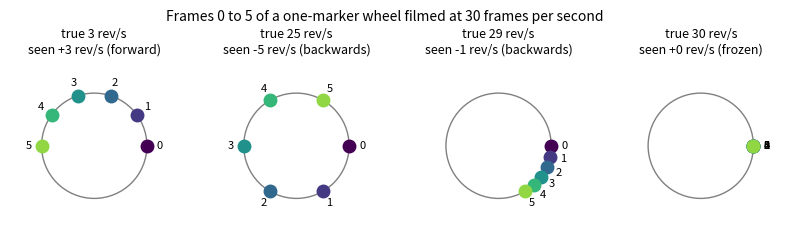
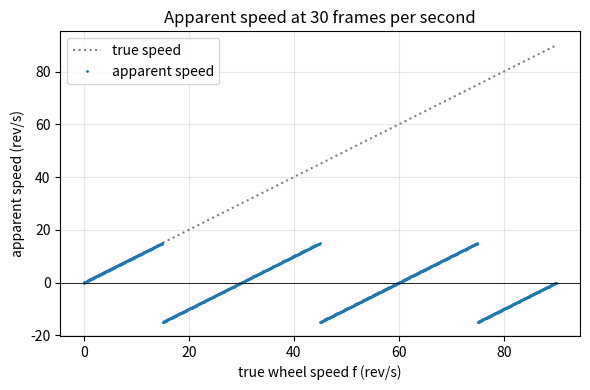

Here is the Python script that generated these plots, in order:
"""Session 1 (Level 1): a wheel filmed at a fixed frame rate can look slow, frozen or backwards.

Run:  python start.py 1
"""
# %% [markdown]
# # Session 1: a wheel on camera
# **A. Real-world problem.** In films, car wheels and helicopter blades sometimes seem to turn
# slowly, stop, or spin the wrong way. The wheel is fine; the camera only looks at it
# 24 or 30 times a second and our brain joins the dots in the easiest way.
#
# **Plan.** (1) where is the marker in each frame, (2) how far does it seem to move between
# frames, (3) turn that into an apparent speed, (4) plot apparent speed against true speed.

# %%
import pathlib

import numpy as np

# where figures are saved (works as a script and in Jupyter/Colab)
OUT = (pathlib.Path(__file__).resolve().parent if "__file__" in globals() else pathlib.Path(".")) / "out"


# %% [markdown]
# ## Step 1: how far does the marker really turn between two frames?
# A wheel with one painted marker turns f revolutions every second. The camera takes fs frames
# every second, so the time between frames is 1/fs seconds. In that time the marker turns
#
#     step = 360 * f / fs   degrees
#
# Example: f = 28 rev/s and fs = 30 frames/s gives 360 * 28 / 30 = 336 degrees per frame.

# %%
def step_angle_deg(f, fs):
    """True turn of the marker between two frames, in degrees (may exceed 360)."""
    return 360.0 * f / fs


# %% [markdown]
# ## Step 2: what the eye sees
# Your eye cannot know how many full turns happened between frames. It only sees where the
# marker is now, and picks the shortest way from the old place to the new one. A turn of 336
# degrees looks like a turn of 336 - 360 = -24 degrees (24 degrees *backwards*). So we fold the
# step into the range -180 to +180 degrees.

# %%
def fold_deg(angle):
    """Fold any angle (degrees) into [-180, 180): the shortest signed turn."""
    return (angle + 180.0) % 360.0 - 180.0


def apparent_frequency(f, fs):
    """Apparent turns per second (signed): negative means the wheel seems to go backwards."""
    return fold_deg(step_angle_deg(f, fs)) / 360.0 * fs


def direction(f, fs, tol=1e-9):
    a = apparent_frequency(f, fs)
    if abs(abs(a) - fs / 2.0) < tol:
        return "flicker"        # exactly half a turn per frame: no way to say which way
    if abs(a) < tol:
        return "frozen"
    return "forward" if a > 0 else "backwards"


# %% [markdown]
# ## Step 3: the marker in every frame
# `marker_angles` lists where the marker is (degrees, counter-clockwise from the right) in
# frames 0, 1, 2, ... The picture the eye builds is the folded version of the same list.

# %%
def marker_angles(f, fs, n_frames):
    k = np.arange(n_frames)
    return np.mod(step_angle_deg(f, fs) * k, 360.0)


# %% [markdown]
# ## Step 4: see it
# Left: the marker positions in the first frames for four wheel speeds filmed at 30 frames per
# second. Right: apparent speed against true speed. The sawtooth is the whole story of this
# repo: every 30 rev/s the picture starts again.

# %%
if __name__ == "__main__":
    import matplotlib.pyplot as plt

    OUT.mkdir(exist_ok=True)
    fs = 30.0
    cases = [3.0, 25.0, 29.0, 30.0]
    fig, axs = plt.subplots(1, 4, figsize=(10, 2.8))
    for ax, f in zip(axs, cases):
        ax.add_patch(plt.Circle((0, 0), 1.0, fill=False, color="gray"))
        ang = np.radians(marker_angles(f, fs, 6))
        for k, a in enumerate(ang):
            ax.plot(np.cos(a), np.sin(a), "o", color=plt.cm.viridis(k / 6), ms=9)
            ax.text(1.25 * np.cos(a), 1.25 * np.sin(a), str(k), ha="center", va="center", fontsize=8)
        ax.set_xlim(-1.6, 1.6)
        ax.set_ylim(-1.6, 1.6)
        ax.set_aspect("equal")
        ax.axis("off")
        ax.set_title(f"true {f:.0f} rev/s\nseen {apparent_frequency(f, fs):+.0f} rev/s ({direction(f, fs)})", fontsize=9)
        print(f"true {f:4.1f} rev/s at {fs:.0f} fps -> step {step_angle_deg(f, fs):6.1f} deg, "
              f"seen {apparent_frequency(f, fs):+.2f} rev/s ({direction(f, fs)})")
    fig.suptitle("Frames 0 to 5 of a one-marker wheel filmed at 30 frames per second", fontsize=10)
    fig.savefig(OUT / "marker_frames.png", dpi=110, bbox_inches="tight")

    f_axis = np.linspace(0, 90, 901)
    seen = np.array([apparent_frequency(x, fs) for x in f_axis])
    fig2, ax2 = plt.subplots(figsize=(6, 4))
    ax2.plot(f_axis, f_axis, ":", color="gray", label="true speed")
    ax2.plot(f_axis, seen, ".", ms=2, color="tab:blue", label="apparent speed")
    ax2.axhline(0, color="k", lw=0.6)
    ax2.set_xlabel("true wheel speed f (rev/s)")
    ax2.set_ylabel("apparent speed (rev/s)")
    ax2.set_title("Apparent speed at 30 frames per second")
    ax2.grid(alpha=0.3)
    ax2.legend()
    fig2.tight_layout()
    fig2.savefig(OUT / "apparent_vs_true.png", dpi=120)
    print("saved figures in", OUT)

# %% [markdown]
# ## Try it
# Do the coding tasks, answer the four questions in the README (section F), then run the
# checkpoint.
